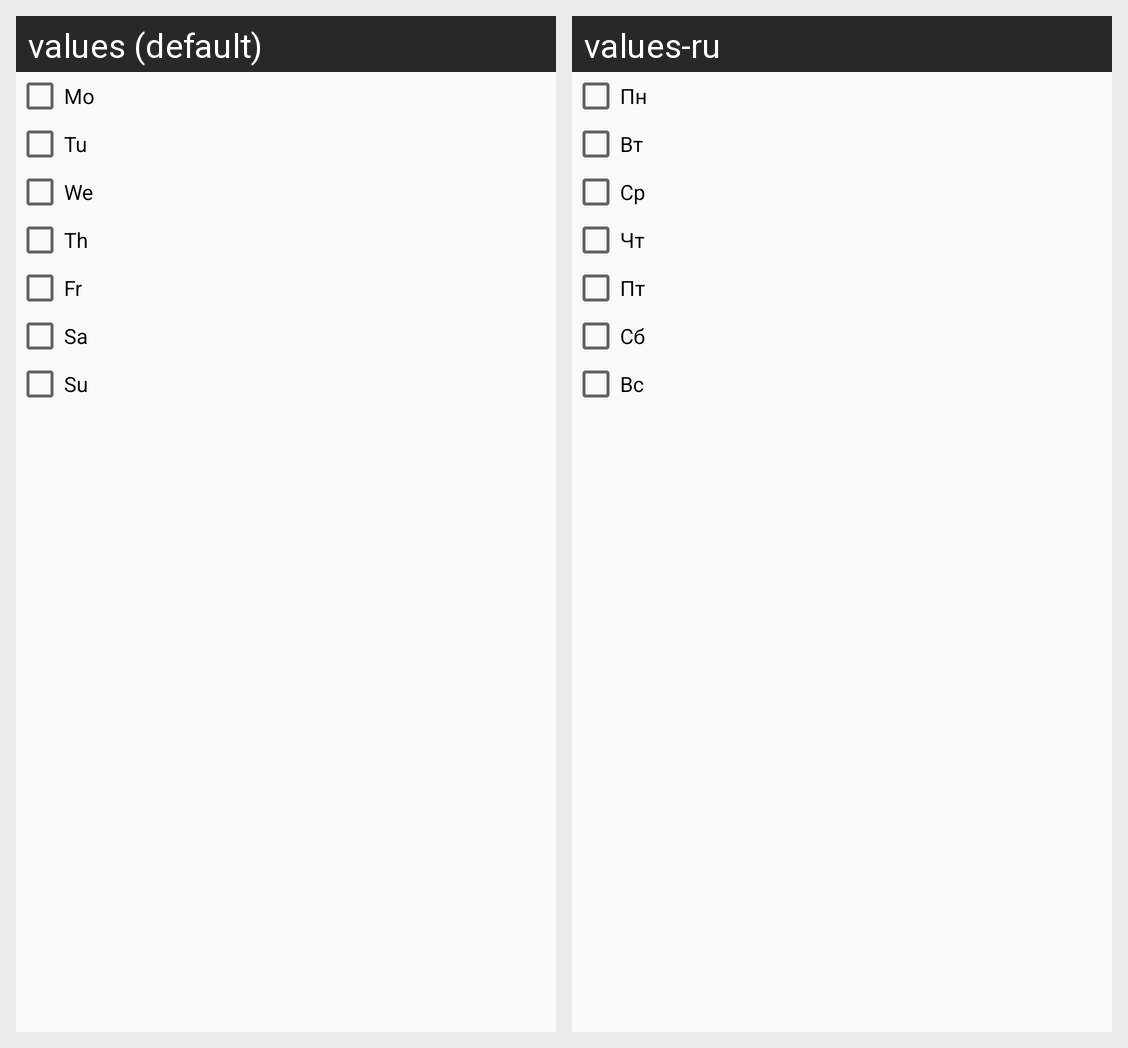

The Android screen above is rendered under two locales of the same app. Produce the string resources it draws, with the default and per-locale values.
Android screen res/layout/reminder_add_hours.xml rendered under 2 locales, left to right: values (default), values-ru. Device: Nexus 5 (rendered at 1080×1920; each locale shown at half size, 540×960, under a caption strip naming it); theme AppTheme.
Strings drawn on this screen, with the default value and each locale's value (text and hints the layout hard-codes, and strings that could not be matched under every locale, appear in the picture but are not listed):

Mo
  values: Mo
  values-ru: Пн

Tu
  values: Tu
  values-ru: Вт

We
  values: We
  values-ru: Ср

Th
  values: Th
  values-ru: Чт

Fr
  values: Fr
  values-ru: Пт

Sa
  values: Sa
  values-ru: Сб

Su
  values: Su
  values-ru: Вс
